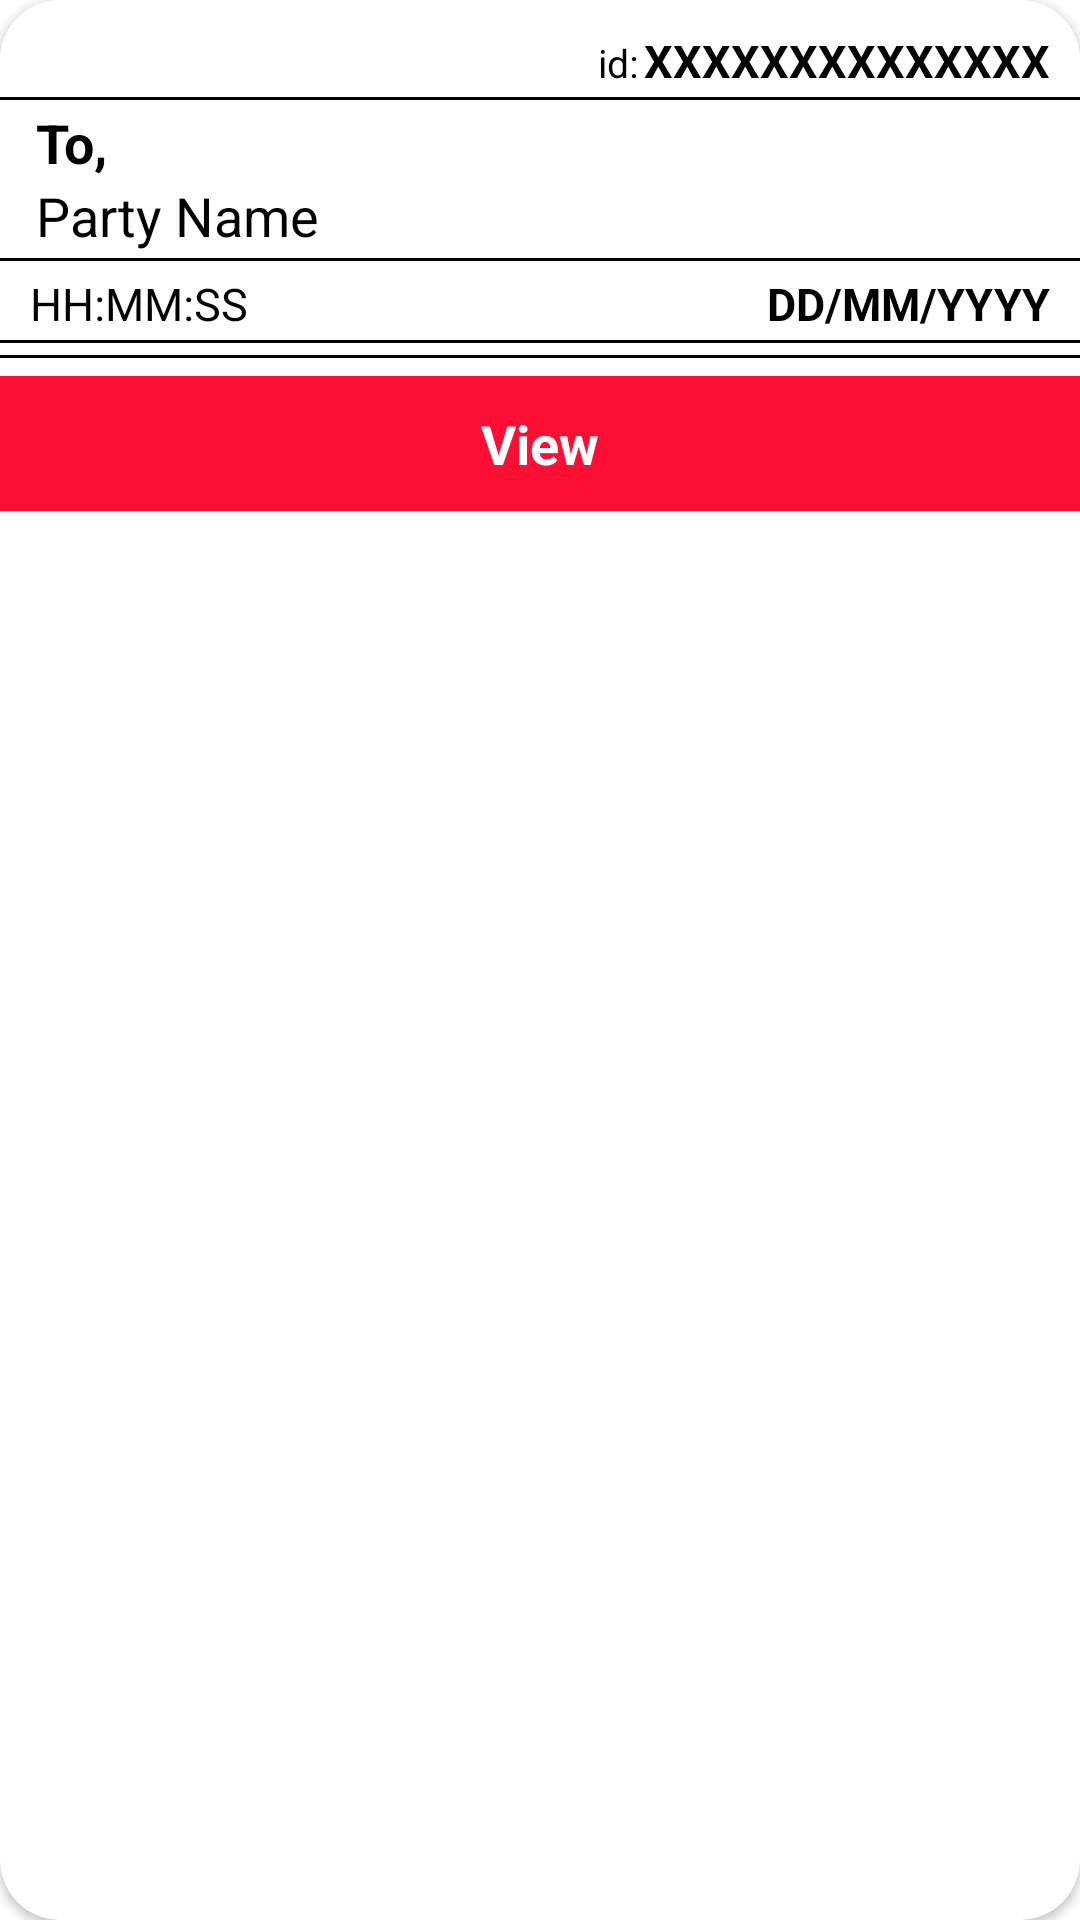

The Android layout XML behind this screen, and the referenced resources:
<!-- AndroidManifest.xml: application theme Theme.MyBillingBook -->
<!-- res/layout/z_itemlayout_itemonscreen.xml -->
<?xml version="1.0" encoding="utf-8"?>
<androidx.cardview.widget.CardView xmlns:android="http://schemas.android.com/apk/res/android"
    android:layout_width="300dp"
    android:layout_height="wrap_content"
    android:layout_marginRight="15dp"
    android:layout_marginTop="2dp"
    android:layout_marginBottom="2dp"
    android:elevation="10dp"
    xmlns:app="http://schemas.android.com/apk/res-auto"
    app:cardCornerRadius="20dp">


    <LinearLayout
        android:layout_width="match_parent"
        android:layout_height="wrap_content"
        android:background="@color/white"
        android:orientation="vertical"

        >

       <LinearLayout
           android:layout_width="wrap_content"
           android:layout_height="wrap_content"
           android:orientation="horizontal"
           android:layout_marginTop="10dp"
           android:layout_gravity="right"
           android:layout_marginRight="10dp"
           >

           <TextView
               android:layout_width="wrap_content"
               android:layout_height="wrap_content"
               android:textStyle="normal"
               android:textColor="@color/black"
               android:textSize="13sp"
               android:text="id:"
               />

           <TextView
               android:layout_width="wrap_content"
               android:layout_height="wrap_content"
               android:textStyle="bold"
               android:textColor="@color/black"
               android:textSize="15sp"
               android:text="XXXXXXXXXXXXXX"
               android:layout_marginLeft="2dp"
               android:id="@+id/id_onscreenadapter"
               />


       </LinearLayout>



        <ImageView
            android:layout_width="match_parent"
            android:layout_height="wrap_content"
            android:src="@drawable/line_ic"
            app:tint="@color/black"
            android:layout_marginTop="2dp"
            android:layout_marginBottom="2dp"
            android:scaleType="fitXY"
            />


        <TextView
            android:layout_width="wrap_content"
            android:layout_height="wrap_content"
            android:textStyle="bold"
            android:textColor="@color/black"
            android:textSize="18sp"
            android:text="To,"
            android:layout_marginLeft="12dp"
            />

        <TextView
            android:layout_width="wrap_content"
            android:layout_height="wrap_content"
            android:textStyle="normal"
            android:textColor="@color/black"
            android:textSize="18sp"
            android:text="Party Name"
            android:layout_marginLeft="12dp"
            android:id="@+id/name_onscreenadapter"
            android:maxLines="1"
            />

        <ImageView
            android:layout_width="match_parent"
            android:layout_height="wrap_content"
            android:src="@drawable/line_ic"
            app:tint="@color/black"
            android:layout_marginTop="2dp"
            android:layout_marginBottom="2dp"
            android:scaleType="fitXY"
            />


        <LinearLayout
            android:layout_width="match_parent"
            android:layout_height="wrap_content"
            android:orientation="horizontal"
            android:layout_marginTop="2dp"
            android:layout_marginRight="10dp"
            android:layout_marginLeft="10dp"
            >

            <TextView
                android:layout_width="wrap_content"
                android:layout_height="wrap_content"
                android:textStyle="normal"
                android:textColor="@color/black"
                android:textSize="15sp"
                android:text="HH:MM:SS"
                android:id="@+id/time_onscreenadapter"
                />

            <TextView
                android:layout_width="match_parent"
                android:layout_height="wrap_content"
                android:textStyle="bold"
                android:gravity="right"
                android:textColor="@color/black"
                android:textSize="15sp"
                android:text="DD/MM/YYYY"
                android:layout_marginLeft="2dp"
                android:id="@+id/date_onscreenadapter"
                />


        </LinearLayout>


        <ImageView
            android:layout_width="match_parent"
            android:layout_height="wrap_content"
            android:src="@drawable/line_ic"
            app:tint="@color/black"
            android:layout_marginTop="2dp"
            android:layout_marginBottom="2dp"
            android:scaleType="fitXY"
            />
        <ImageView
            android:layout_width="match_parent"
            android:layout_height="wrap_content"
            android:src="@drawable/line_ic"
            app:tint="@color/black"
            android:layout_marginTop="2dp"
            android:layout_marginBottom="2dp"
            android:scaleType="fitXY"
            />


        <TextView
            android:layout_width="match_parent"
            android:layout_height="45dp"
            android:background="@color/colorPrimaryDark"
            android:layout_marginTop="4dp"
            android:textColor="@color/white"
            android:textSize="18sp"
            android:textStyle="bold"
            android:text="View"
            android:gravity="center"
            android:id="@+id/viewBtn_onscreenadapter"
            />


















    </LinearLayout>








</androidx.cardview.widget.CardView>
<!-- resources referenced by this layout -->
<resources>
  <color name="black">#FF000000</color>
  <color name="colorPrimaryDark">#fd0e35</color>
  <color name="white">#FFFFFFFF</color>
  <!-- drawable line_ic: png bitmap (drawable-v24, 104 bytes) -->
  <style name="Theme.MyBillingBook" parent="Theme.MaterialComponents.Light.NoActionBar">
          
          <item name="colorPrimary">@color/colorPrimaryDark</item>
          <item name="colorPrimaryVariant">@color/colorPrimaryDark</item>
          <item name="colorOnPrimary">@color/white</item>
          
          <item name="colorSecondary">@color/teal_200</item>
          <item name="colorSecondaryVariant">@color/teal_700</item>
          <item name="colorOnSecondary">@color/white</item>
          
  
          <item name="android:forceDarkAllowed" tools:targetApi="q">false</item>
  
          
      </style>
  <color name="teal_200">#FF03DAC5</color>
  <color name="teal_700">#FF018786</color>
</resources>
